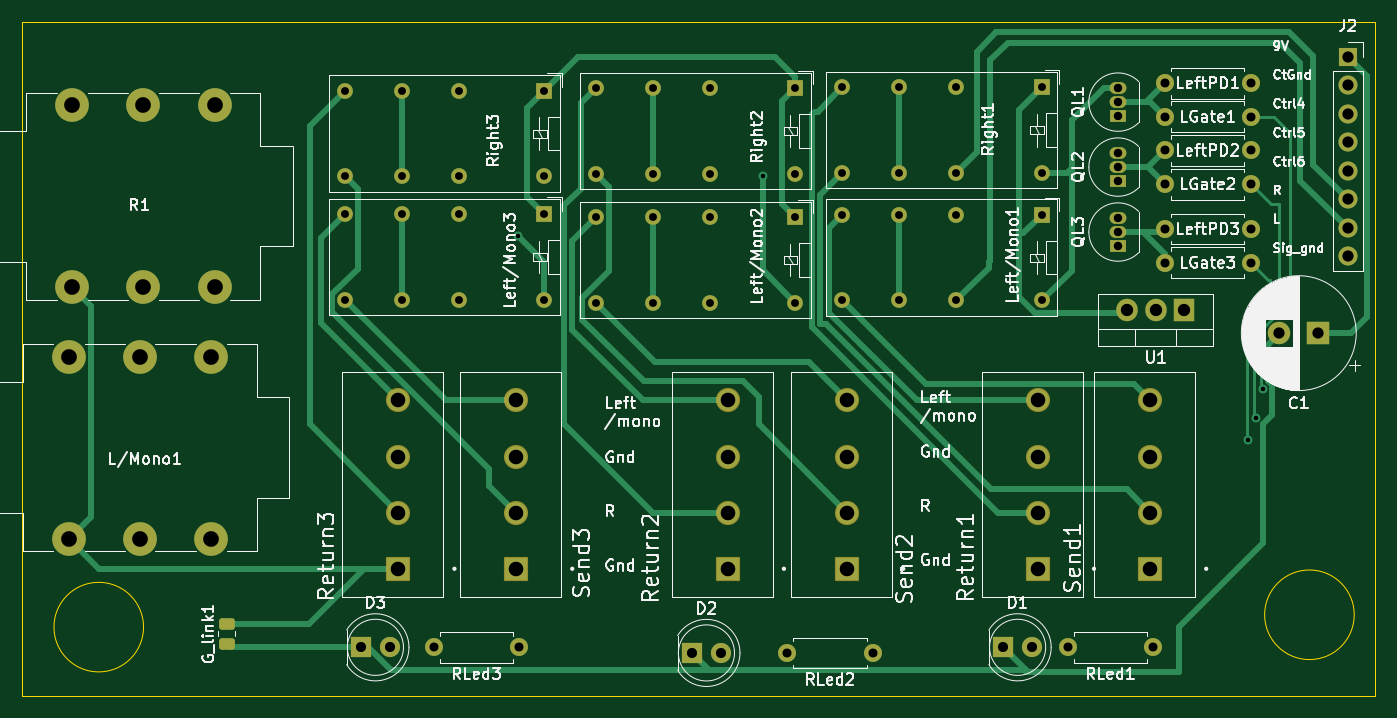
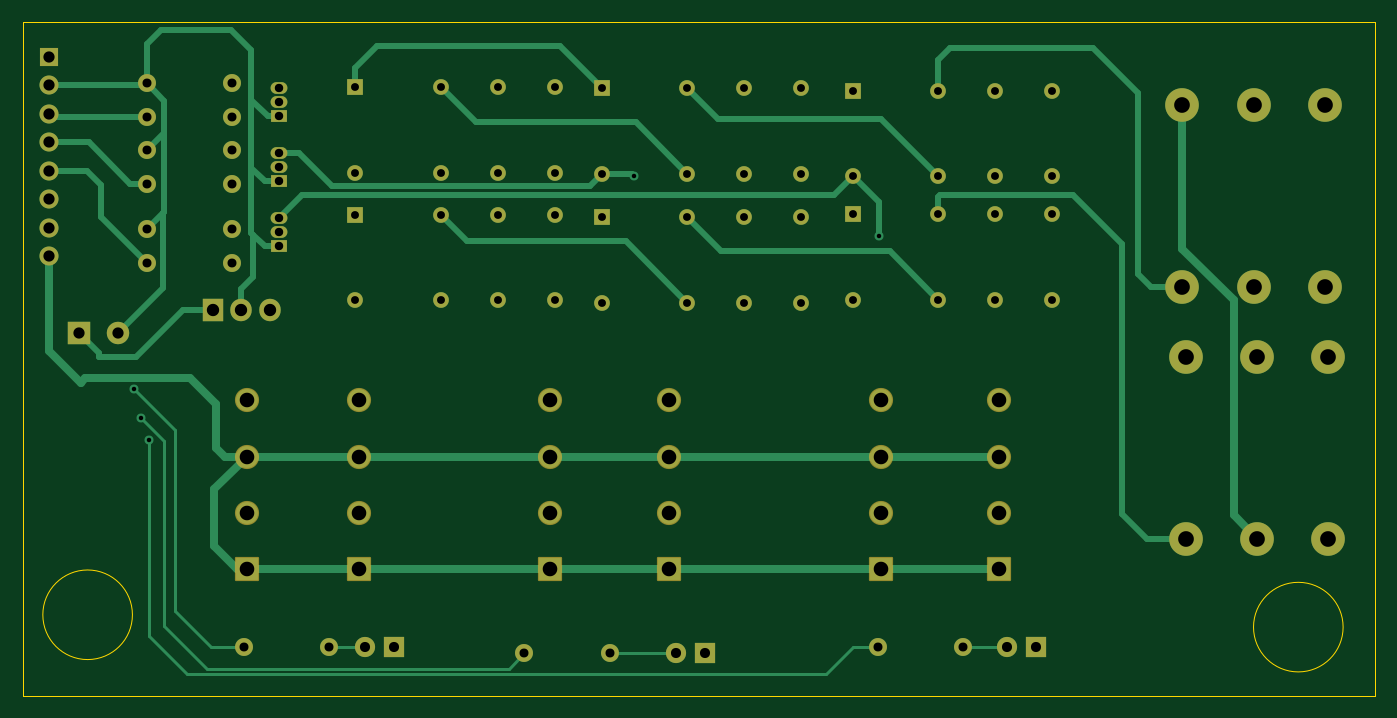
Circuit board: 11 layer files. Board 120.5 x 60.0 mm.
- bottom_copper: Loop Board 3 Jackless Output-B_Cu.gbr (17651 bytes)
- bottom_mask: Loop Board 3 Jackless Output-B_Mask.gbr (5723 bytes)
- paste: Loop Board 3 Jackless Output-B_Paste.gbr (471 bytes)
- bottom_silk: Loop Board 3 Jackless Output-B_Silkscreen.gbr (472 bytes)
- outline: Loop Board 3 Jackless Output-Edge_Cuts.gbr (778 bytes)
- top_copper: Loop Board 3 Jackless Output-F_Cu.gbr (21369 bytes)
- top_mask: Loop Board 3 Jackless Output-F_Mask.gbr (5905 bytes)
- paste: Loop Board 3 Jackless Output-F_Paste.gbr (1198 bytes)
- top_silk: Loop Board 3 Jackless Output-F_Silkscreen.gbr (131576 bytes)
- drill: Loop Board 3 Jackless Output-NPTH.drl (268 bytes)
- drill: Loop Board 3 Jackless Output-PTH.drl (2954 bytes)

=== bottom_copper: Loop Board 3 Jackless Output-B_Cu.gbr (17651 bytes, source omitted) ===
=== bottom_mask: Loop Board 3 Jackless Output-B_Mask.gbr ===
%TF.GenerationSoftware,KiCad,Pcbnew,7.0.9*%
%TF.CreationDate,2024-06-30T00:12:16-04:00*%
%TF.ProjectId,Loop Board 3 Jackless Output,4c6f6f70-2042-46f6-9172-642033204a61,rev?*%
%TF.SameCoordinates,Original*%
%TF.FileFunction,Soldermask,Bot*%
%TF.FilePolarity,Negative*%
%FSLAX46Y46*%
G04 Gerber Fmt 4.6, Leading zero omitted, Abs format (unit mm)*
G04 Created by KiCad (PCBNEW 7.0.9) date 2024-06-30 00:12:16*
%MOMM*%
%LPD*%
G01*
G04 APERTURE LIST*
G04 Aperture macros list*
%AMRoundRect*
0 Rectangle with rounded corners*
0 $1 Rounding radius*
0 $2 $3 $4 $5 $6 $7 $8 $9 X,Y pos of 4 corners*
0 Add a 4 corners polygon primitive as box body*
4,1,4,$2,$3,$4,$5,$6,$7,$8,$9,$2,$3,0*
0 Add four circle primitives for the rounded corners*
1,1,$1+$1,$2,$3*
1,1,$1+$1,$4,$5*
1,1,$1+$1,$6,$7*
1,1,$1+$1,$8,$9*
0 Add four rect primitives between the rounded corners*
20,1,$1+$1,$2,$3,$4,$5,0*
20,1,$1+$1,$4,$5,$6,$7,0*
20,1,$1+$1,$6,$7,$8,$9,0*
20,1,$1+$1,$8,$9,$2,$3,0*%
G04 Aperture macros list end*
%ADD10C,1.400000*%
%ADD11R,1.400000X1.400000*%
%ADD12R,1.700000X1.700000*%
%ADD13O,1.700000X1.700000*%
%ADD14O,1.500000X1.050000*%
%ADD15R,1.500000X1.050000*%
%ADD16RoundRect,0.102000X0.975000X-0.975000X0.975000X0.975000X-0.975000X0.975000X-0.975000X-0.975000X0*%
%ADD17C,2.154000*%
%ADD18R,1.800000X1.800000*%
%ADD19C,1.800000*%
%ADD20O,1.600000X1.600000*%
%ADD21C,1.600000*%
%ADD22C,3.000000*%
%ADD23R,1.905000X2.000000*%
%ADD24O,1.905000X2.000000*%
%ADD25R,2.000000X2.000000*%
%ADD26C,2.000000*%
G04 APERTURE END LIST*
D10*
%TO.C,Right3*%
X167520000Y-51720000D03*
X159900000Y-51720000D03*
X154820000Y-51720000D03*
X149740000Y-51720000D03*
X149740000Y-44100000D03*
X154820000Y-44100000D03*
X159900000Y-44100000D03*
D11*
X167520000Y-44100000D03*
%TD*%
D12*
%TO.C,J2*%
X239100000Y-41080000D03*
D13*
X239100000Y-43620000D03*
X239100000Y-46160000D03*
X239100000Y-48700000D03*
X239100000Y-51240000D03*
X239100000Y-53780000D03*
X239100000Y-56320000D03*
X239100000Y-58860000D03*
%TD*%
D14*
%TO.C,QL3*%
X218640000Y-55420000D03*
X218640000Y-56690000D03*
D15*
X218640000Y-57960000D03*
%TD*%
D16*
%TO.C,Return2*%
X183862500Y-86700000D03*
D17*
X183862500Y-81700000D03*
X183862500Y-76700000D03*
X183862500Y-71700000D03*
%TD*%
D18*
%TO.C,D2*%
X180687500Y-94200000D03*
D19*
X183227500Y-94200000D03*
%TD*%
D20*
%TO.C,LeftPD2*%
X230450000Y-49420000D03*
D21*
X222830000Y-49420000D03*
%TD*%
D16*
%TO.C,Send3*%
X165000000Y-86700000D03*
D17*
X165000000Y-81700000D03*
X165000000Y-76700000D03*
X165000000Y-71700000D03*
%TD*%
D22*
%TO.C,R1*%
X131785000Y-61615000D03*
X131785000Y-45385000D03*
X125435000Y-61615000D03*
X125435000Y-45385000D03*
X138135000Y-61615000D03*
X138135000Y-45385000D03*
%TD*%
D10*
%TO.C,Left/Mono3*%
X167520000Y-62720000D03*
X159900000Y-62720000D03*
X154820000Y-62720000D03*
X149740000Y-62720000D03*
X149740000Y-55100000D03*
X154820000Y-55100000D03*
X159900000Y-55100000D03*
D11*
X167520000Y-55100000D03*
%TD*%
D23*
%TO.C,U1*%
X224540000Y-63600000D03*
D24*
X222000000Y-63600000D03*
X219460000Y-63600000D03*
%TD*%
D20*
%TO.C,LeftPD3*%
X230450000Y-56420000D03*
D21*
X222830000Y-56420000D03*
%TD*%
%TO.C,RLed1*%
X221772500Y-93700000D03*
D20*
X214152500Y-93700000D03*
%TD*%
D14*
%TO.C,QL2*%
X218640000Y-49630000D03*
X218640000Y-50900000D03*
D15*
X218640000Y-52170000D03*
%TD*%
D20*
%TO.C,LGate3*%
X222830000Y-59420000D03*
D21*
X230450000Y-59420000D03*
%TD*%
D16*
%TO.C,Send2*%
X194500000Y-86700000D03*
D17*
X194500000Y-81700000D03*
X194500000Y-76700000D03*
X194500000Y-71700000D03*
%TD*%
D10*
%TO.C,Left/Mono1*%
X211840000Y-62777500D03*
X204220000Y-62777500D03*
X199140000Y-62777500D03*
X194060000Y-62777500D03*
X194060000Y-55157500D03*
X199140000Y-55157500D03*
X204220000Y-55157500D03*
D11*
X211840000Y-55157500D03*
%TD*%
D14*
%TO.C,QL1*%
X218640000Y-43840000D03*
X218640000Y-45110000D03*
D15*
X218640000Y-46380000D03*
%TD*%
D22*
%TO.C,L/Mono1*%
X131485000Y-84015000D03*
X131485000Y-67785000D03*
X125135000Y-84015000D03*
X125135000Y-67785000D03*
X137835000Y-84015000D03*
X137835000Y-67785000D03*
%TD*%
D10*
%TO.C,Right1*%
X211840000Y-51420000D03*
X204220000Y-51420000D03*
X199140000Y-51420000D03*
X194060000Y-51420000D03*
X194060000Y-43800000D03*
X199140000Y-43800000D03*
X204220000Y-43800000D03*
D11*
X211840000Y-43800000D03*
%TD*%
D16*
%TO.C,Return3*%
X154500000Y-86700000D03*
D17*
X154500000Y-81700000D03*
X154500000Y-76700000D03*
X154500000Y-71700000D03*
%TD*%
D20*
%TO.C,LGate2*%
X222830000Y-52420000D03*
D21*
X230450000Y-52420000D03*
%TD*%
D20*
%TO.C,LGate1*%
X222830000Y-46420000D03*
D21*
X230450000Y-46420000D03*
%TD*%
D18*
%TO.C,D3*%
X151187500Y-93700000D03*
D19*
X153727500Y-93700000D03*
%TD*%
D16*
%TO.C,Return1*%
X211500000Y-86700000D03*
D17*
X211500000Y-81700000D03*
X211500000Y-76700000D03*
X211500000Y-71700000D03*
%TD*%
D16*
%TO.C,Send1*%
X221500000Y-86700000D03*
D17*
X221500000Y-81700000D03*
X221500000Y-76700000D03*
X221500000Y-71700000D03*
%TD*%
D18*
%TO.C,D1*%
X208422500Y-93700000D03*
D19*
X210962500Y-93700000D03*
%TD*%
D25*
%TO.C,C1*%
X236500000Y-65700000D03*
D26*
X233000000Y-65700000D03*
%TD*%
D20*
%TO.C,LeftPD1*%
X230450000Y-43420000D03*
D21*
X222830000Y-43420000D03*
%TD*%
D10*
%TO.C,Left/Mono2*%
X189877500Y-62982500D03*
X182257500Y-62982500D03*
X177177500Y-62982500D03*
X172097500Y-62982500D03*
X172097500Y-55362500D03*
X177177500Y-55362500D03*
X182257500Y-55362500D03*
D11*
X189877500Y-55362500D03*
%TD*%
D10*
%TO.C,Right2*%
X189877500Y-51482500D03*
X182257500Y-51482500D03*
X177177500Y-51482500D03*
X172097500Y-51482500D03*
X172097500Y-43862500D03*
X177177500Y-43862500D03*
X182257500Y-43862500D03*
D11*
X189877500Y-43862500D03*
%TD*%
D21*
%TO.C,RLed3*%
X165272500Y-93700000D03*
D20*
X157652500Y-93700000D03*
%TD*%
D21*
%TO.C,RLed2*%
X196772500Y-94200000D03*
D20*
X189152500Y-94200000D03*
%TD*%
M02*

=== paste: Loop Board 3 Jackless Output-B_Paste.gbr ===
%TF.GenerationSoftware,KiCad,Pcbnew,7.0.9*%
%TF.CreationDate,2024-06-30T00:12:16-04:00*%
%TF.ProjectId,Loop Board 3 Jackless Output,4c6f6f70-2042-46f6-9172-642033204a61,rev?*%
%TF.SameCoordinates,Original*%
%TF.FileFunction,Paste,Bot*%
%TF.FilePolarity,Positive*%
%FSLAX46Y46*%
G04 Gerber Fmt 4.6, Leading zero omitted, Abs format (unit mm)*
G04 Created by KiCad (PCBNEW 7.0.9) date 2024-06-30 00:12:16*
%MOMM*%
%LPD*%
G01*
G04 APERTURE LIST*
G04 APERTURE END LIST*
M02*

=== bottom_silk: Loop Board 3 Jackless Output-B_Silkscreen.gbr ===
%TF.GenerationSoftware,KiCad,Pcbnew,7.0.9*%
%TF.CreationDate,2024-06-30T00:12:16-04:00*%
%TF.ProjectId,Loop Board 3 Jackless Output,4c6f6f70-2042-46f6-9172-642033204a61,rev?*%
%TF.SameCoordinates,Original*%
%TF.FileFunction,Legend,Bot*%
%TF.FilePolarity,Positive*%
%FSLAX46Y46*%
G04 Gerber Fmt 4.6, Leading zero omitted, Abs format (unit mm)*
G04 Created by KiCad (PCBNEW 7.0.9) date 2024-06-30 00:12:16*
%MOMM*%
%LPD*%
G01*
G04 APERTURE LIST*
G04 APERTURE END LIST*
M02*

=== outline: Loop Board 3 Jackless Output-Edge_Cuts.gbr ===
%TF.GenerationSoftware,KiCad,Pcbnew,7.0.9*%
%TF.CreationDate,2024-06-30T00:12:16-04:00*%
%TF.ProjectId,Loop Board 3 Jackless Output,4c6f6f70-2042-46f6-9172-642033204a61,rev?*%
%TF.SameCoordinates,Original*%
%TF.FileFunction,Profile,NP*%
%FSLAX46Y46*%
G04 Gerber Fmt 4.6, Leading zero omitted, Abs format (unit mm)*
G04 Created by KiCad (PCBNEW 7.0.9) date 2024-06-30 00:12:16*
%MOMM*%
%LPD*%
G01*
G04 APERTURE LIST*
%TA.AperFunction,Profile*%
%ADD10C,0.100000*%
%TD*%
G04 APERTURE END LIST*
D10*
X131792493Y-91900000D02*
G75*
G03*
X131792493Y-91900000I-3992493J0D01*
G01*
X239692493Y-90800000D02*
G75*
G03*
X239692493Y-90800000I-3992493J0D01*
G01*
X121000000Y-38000000D02*
X241500000Y-38000000D01*
X241500000Y-98000000D01*
X121000000Y-98000000D01*
X121000000Y-38000000D01*
M02*

=== top_copper: Loop Board 3 Jackless Output-F_Cu.gbr (21369 bytes, source omitted) ===
=== top_mask: Loop Board 3 Jackless Output-F_Mask.gbr ===
%TF.GenerationSoftware,KiCad,Pcbnew,7.0.9*%
%TF.CreationDate,2024-06-30T00:12:16-04:00*%
%TF.ProjectId,Loop Board 3 Jackless Output,4c6f6f70-2042-46f6-9172-642033204a61,rev?*%
%TF.SameCoordinates,Original*%
%TF.FileFunction,Soldermask,Top*%
%TF.FilePolarity,Negative*%
%FSLAX46Y46*%
G04 Gerber Fmt 4.6, Leading zero omitted, Abs format (unit mm)*
G04 Created by KiCad (PCBNEW 7.0.9) date 2024-06-30 00:12:16*
%MOMM*%
%LPD*%
G01*
G04 APERTURE LIST*
G04 Aperture macros list*
%AMRoundRect*
0 Rectangle with rounded corners*
0 $1 Rounding radius*
0 $2 $3 $4 $5 $6 $7 $8 $9 X,Y pos of 4 corners*
0 Add a 4 corners polygon primitive as box body*
4,1,4,$2,$3,$4,$5,$6,$7,$8,$9,$2,$3,0*
0 Add four circle primitives for the rounded corners*
1,1,$1+$1,$2,$3*
1,1,$1+$1,$4,$5*
1,1,$1+$1,$6,$7*
1,1,$1+$1,$8,$9*
0 Add four rect primitives between the rounded corners*
20,1,$1+$1,$2,$3,$4,$5,0*
20,1,$1+$1,$4,$5,$6,$7,0*
20,1,$1+$1,$6,$7,$8,$9,0*
20,1,$1+$1,$8,$9,$2,$3,0*%
G04 Aperture macros list end*
%ADD10C,1.400000*%
%ADD11R,1.400000X1.400000*%
%ADD12R,1.700000X1.700000*%
%ADD13O,1.700000X1.700000*%
%ADD14O,1.500000X1.050000*%
%ADD15R,1.500000X1.050000*%
%ADD16RoundRect,0.102000X0.975000X-0.975000X0.975000X0.975000X-0.975000X0.975000X-0.975000X-0.975000X0*%
%ADD17C,2.154000*%
%ADD18R,1.800000X1.800000*%
%ADD19C,1.800000*%
%ADD20O,1.600000X1.600000*%
%ADD21C,1.600000*%
%ADD22C,3.000000*%
%ADD23R,1.905000X2.000000*%
%ADD24O,1.905000X2.000000*%
%ADD25RoundRect,0.250000X0.450000X-0.262500X0.450000X0.262500X-0.450000X0.262500X-0.450000X-0.262500X0*%
%ADD26R,2.000000X2.000000*%
%ADD27C,2.000000*%
G04 APERTURE END LIST*
D10*
%TO.C,Right3*%
X167520000Y-51720000D03*
X159900000Y-51720000D03*
X154820000Y-51720000D03*
X149740000Y-51720000D03*
X149740000Y-44100000D03*
X154820000Y-44100000D03*
X159900000Y-44100000D03*
D11*
X167520000Y-44100000D03*
%TD*%
D12*
%TO.C,J2*%
X239100000Y-41080000D03*
D13*
X239100000Y-43620000D03*
X239100000Y-46160000D03*
X239100000Y-48700000D03*
X239100000Y-51240000D03*
X239100000Y-53780000D03*
X239100000Y-56320000D03*
X239100000Y-58860000D03*
%TD*%
D14*
%TO.C,QL3*%
X218640000Y-55420000D03*
X218640000Y-56690000D03*
D15*
X218640000Y-57960000D03*
%TD*%
D16*
%TO.C,Return2*%
X183862500Y-86700000D03*
D17*
X183862500Y-81700000D03*
X183862500Y-76700000D03*
X183862500Y-71700000D03*
%TD*%
D18*
%TO.C,D2*%
X180687500Y-94200000D03*
D19*
X183227500Y-94200000D03*
%TD*%
D20*
%TO.C,LeftPD2*%
X230450000Y-49420000D03*
D21*
X222830000Y-49420000D03*
%TD*%
D16*
%TO.C,Send3*%
X165000000Y-86700000D03*
D17*
X165000000Y-81700000D03*
X165000000Y-76700000D03*
X165000000Y-71700000D03*
%TD*%
D22*
%TO.C,R1*%
X131785000Y-61615000D03*
X131785000Y-45385000D03*
X125435000Y-61615000D03*
X125435000Y-45385000D03*
X138135000Y-61615000D03*
X138135000Y-45385000D03*
%TD*%
D10*
%TO.C,Left/Mono3*%
X167520000Y-62720000D03*
X159900000Y-62720000D03*
X154820000Y-62720000D03*
X149740000Y-62720000D03*
X149740000Y-55100000D03*
X154820000Y-55100000D03*
X159900000Y-55100000D03*
D11*
X167520000Y-55100000D03*
%TD*%
D23*
%TO.C,U1*%
X224540000Y-63600000D03*
D24*
X222000000Y-63600000D03*
X219460000Y-63600000D03*
%TD*%
D20*
%TO.C,LeftPD3*%
X230450000Y-56420000D03*
D21*
X222830000Y-56420000D03*
%TD*%
%TO.C,RLed1*%
X221772500Y-93700000D03*
D20*
X214152500Y-93700000D03*
%TD*%
D14*
%TO.C,QL2*%
X218640000Y-49630000D03*
X218640000Y-50900000D03*
D15*
X218640000Y-52170000D03*
%TD*%
D20*
%TO.C,LGate3*%
X222830000Y-59420000D03*
D21*
X230450000Y-59420000D03*
%TD*%
D16*
%TO.C,Send2*%
X194500000Y-86700000D03*
D17*
X194500000Y-81700000D03*
X194500000Y-76700000D03*
X194500000Y-71700000D03*
%TD*%
D10*
%TO.C,Left/Mono1*%
X211840000Y-62777500D03*
X204220000Y-62777500D03*
X199140000Y-62777500D03*
X194060000Y-62777500D03*
X194060000Y-55157500D03*
X199140000Y-55157500D03*
X204220000Y-55157500D03*
D11*
X211840000Y-55157500D03*
%TD*%
D14*
%TO.C,QL1*%
X218640000Y-43840000D03*
X218640000Y-45110000D03*
D15*
X218640000Y-46380000D03*
%TD*%
D22*
%TO.C,L/Mono1*%
X131485000Y-84015000D03*
X131485000Y-67785000D03*
X125135000Y-84015000D03*
X125135000Y-67785000D03*
X137835000Y-84015000D03*
X137835000Y-67785000D03*
%TD*%
D10*
%TO.C,Right1*%
X211840000Y-51420000D03*
X204220000Y-51420000D03*
X199140000Y-51420000D03*
X194060000Y-51420000D03*
X194060000Y-43800000D03*
X199140000Y-43800000D03*
X204220000Y-43800000D03*
D11*
X211840000Y-43800000D03*
%TD*%
D25*
%TO.C,G_link1*%
X139200000Y-93412500D03*
X139200000Y-91587500D03*
%TD*%
D16*
%TO.C,Return3*%
X154500000Y-86700000D03*
D17*
X154500000Y-81700000D03*
X154500000Y-76700000D03*
X154500000Y-71700000D03*
%TD*%
D20*
%TO.C,LGate2*%
X222830000Y-52420000D03*
D21*
X230450000Y-52420000D03*
%TD*%
D20*
%TO.C,LGate1*%
X222830000Y-46420000D03*
D21*
X230450000Y-46420000D03*
%TD*%
D18*
%TO.C,D3*%
X151187500Y-93700000D03*
D19*
X153727500Y-93700000D03*
%TD*%
D16*
%TO.C,Return1*%
X211500000Y-86700000D03*
D17*
X211500000Y-81700000D03*
X211500000Y-76700000D03*
X211500000Y-71700000D03*
%TD*%
D16*
%TO.C,Send1*%
X221500000Y-86700000D03*
D17*
X221500000Y-81700000D03*
X221500000Y-76700000D03*
X221500000Y-71700000D03*
%TD*%
D18*
%TO.C,D1*%
X208422500Y-93700000D03*
D19*
X210962500Y-93700000D03*
%TD*%
D26*
%TO.C,C1*%
X236500000Y-65700000D03*
D27*
X233000000Y-65700000D03*
%TD*%
D20*
%TO.C,LeftPD1*%
X230450000Y-43420000D03*
D21*
X222830000Y-43420000D03*
%TD*%
D10*
%TO.C,Left/Mono2*%
X189877500Y-62982500D03*
X182257500Y-62982500D03*
X177177500Y-62982500D03*
X172097500Y-62982500D03*
X172097500Y-55362500D03*
X177177500Y-55362500D03*
X182257500Y-55362500D03*
D11*
X189877500Y-55362500D03*
%TD*%
D10*
%TO.C,Right2*%
X189877500Y-51482500D03*
X182257500Y-51482500D03*
X177177500Y-51482500D03*
X172097500Y-51482500D03*
X172097500Y-43862500D03*
X177177500Y-43862500D03*
X182257500Y-43862500D03*
D11*
X189877500Y-43862500D03*
%TD*%
D21*
%TO.C,RLed3*%
X165272500Y-93700000D03*
D20*
X157652500Y-93700000D03*
%TD*%
D21*
%TO.C,RLed2*%
X196772500Y-94200000D03*
D20*
X189152500Y-94200000D03*
%TD*%
M02*

=== paste: Loop Board 3 Jackless Output-F_Paste.gbr (1198 bytes, source withheld) ===
=== top_silk: Loop Board 3 Jackless Output-F_Silkscreen.gbr (131576 bytes, source omitted) ===
=== drill: Loop Board 3 Jackless Output-NPTH.drl ===
M48
; DRILL file {KiCad 7.0.9} date Sun Jun 30 00:12:14 2024
; FORMAT={-:-/ absolute / inch / decimal}
; #@! TF.CreationDate,2024-06-30T00:12:14-04:00
; #@! TF.GenerationSoftware,Kicad,Pcbnew,7.0.9
; #@! TF.FileFunction,NonPlated,1,2,NPTH
FMAT,2
INCH
%
G90
G05
T0
M30

=== drill: Loop Board 3 Jackless Output-PTH.drl ===
M48
; DRILL file {KiCad 7.0.9} date Sun Jun 30 00:12:14 2024
; FORMAT={-:-/ absolute / inch / decimal}
; #@! TF.CreationDate,2024-06-30T00:12:14-04:00
; #@! TF.GenerationSoftware,Kicad,Pcbnew,7.0.9
; #@! TF.FileFunction,Plated,1,2,PTH
FMAT,2
INCH
; #@! TA.AperFunction,Plated,PTH,ViaDrill
T1C0.0157
; #@! TA.AperFunction,Plated,PTH,ComponentDrill
T2C0.0276
; #@! TA.AperFunction,Plated,PTH,ComponentDrill
T3C0.0295
; #@! TA.AperFunction,Plated,PTH,ComponentDrill
T4C0.0315
; #@! TA.AperFunction,Plated,PTH,ComponentDrill
T5C0.0354
; #@! TA.AperFunction,Plated,PTH,ComponentDrill
T6C0.0394
; #@! TA.AperFunction,Plated,PTH,ComponentDrill
T7C0.0433
; #@! TA.AperFunction,Plated,PTH,ComponentDrill
T8C0.0512
; #@! TA.AperFunction,Plated,PTH,ComponentDrill
T9C0.0551
%
G90
G05
T1
X6.5039Y-2.2441
X7.3622Y-2.0354
X9.063Y-2.9606
X9.0906Y-2.8858
X9.1151Y-2.7835
T2
X5.8953Y-1.7362
X5.8953Y-2.0362
X5.8953Y-2.1693
X5.8953Y-2.4693
X6.0953Y-1.7362
X6.0953Y-2.0362
X6.0953Y-2.1693
X6.0953Y-2.4693
X6.2953Y-1.7362
X6.2953Y-2.0362
X6.2953Y-2.1693
X6.2953Y-2.4693
X6.5953Y-1.7362
X6.5953Y-2.0362
X6.5953Y-2.1693
X6.5953Y-2.4693
X6.7755Y-1.7269
X6.7755Y-2.0269
X6.7755Y-2.1796
X6.7755Y-2.4796
X6.9755Y-1.7269
X6.9755Y-2.0269
X6.9755Y-2.1796
X6.9755Y-2.4796
X7.1755Y-1.7269
X7.1755Y-2.0269
X7.1755Y-2.1796
X7.1755Y-2.4796
X7.4755Y-1.7269
X7.4755Y-2.0269
X7.4755Y-2.1796
X7.4755Y-2.4796
X7.6402Y-1.7244
X7.6402Y-2.0244
X7.6402Y-2.1716
X7.6402Y-2.4716
X7.8402Y-1.7244
X7.8402Y-2.0244
X7.8402Y-2.1716
X7.8402Y-2.4716
X8.0402Y-1.7244
X8.0402Y-2.0244
X8.0402Y-2.1716
X8.0402Y-2.4716
X8.3402Y-1.7244
X8.3402Y-2.0244
X8.3402Y-2.1716
X8.3402Y-2.4716
T3
X8.6079Y-1.726
X8.6079Y-1.776
X8.6079Y-1.826
X8.6079Y-1.9539
X8.6079Y-2.0039
X8.6079Y-2.0539
X8.6079Y-2.1819
X8.6079Y-2.2319
X8.6079Y-2.2819
T4
X6.2068Y-3.689
X6.5068Y-3.689
X7.4469Y-3.7087
X7.7469Y-3.7087
X8.4312Y-3.689
X8.7312Y-3.689
X8.7728Y-1.7094
X8.7728Y-1.8276
X8.7728Y-1.9457
X8.7728Y-2.0638
X8.7728Y-2.2213
X8.7728Y-2.3394
X9.0728Y-1.7094
X9.0728Y-1.8276
X9.0728Y-1.9457
X9.0728Y-2.0638
X9.0728Y-2.2213
X9.0728Y-2.3394
T5
X5.9523Y-3.689
X6.0523Y-3.689
X7.1137Y-3.7087
X7.2137Y-3.7087
X8.2056Y-3.689
X8.3056Y-3.689
T6
X9.1732Y-2.5866
X9.311Y-2.5866
X9.4134Y-1.6173
X9.4134Y-1.7173
X9.4134Y-1.8173
X9.4134Y-1.9173
X9.4134Y-2.0173
X9.4134Y-2.1173
X9.4134Y-2.2173
X9.4134Y-2.3173
T7
X8.6402Y-2.5039
X8.7402Y-2.5039
X8.8402Y-2.5039
T8
X6.0827Y-2.8228
X6.0827Y-3.0197
X6.0827Y-3.2165
X6.0827Y-3.4134
X6.4961Y-2.8228
X6.4961Y-3.0197
X6.4961Y-3.2165
X6.4961Y-3.4134
X7.2387Y-2.8228
X7.2387Y-3.0197
X7.2387Y-3.2165
X7.2387Y-3.4134
X7.6575Y-2.8228
X7.6575Y-3.0197
X7.6575Y-3.2165
X7.6575Y-3.4134
X8.3268Y-2.8228
X8.3268Y-3.0197
X8.3268Y-3.2165
X8.3268Y-3.4134
X8.7205Y-2.8228
X8.7205Y-3.0197
X8.7205Y-3.2165
X8.7205Y-3.4134
T9
X4.9266Y-2.6687
X4.9266Y-3.3077
X4.9384Y-1.7868
X4.9384Y-2.4258
X5.1766Y-2.6687
X5.1766Y-3.3077
X5.1884Y-1.7868
X5.1884Y-2.4258
X5.4266Y-2.6687
X5.4266Y-3.3077
X5.4384Y-1.7868
X5.4384Y-2.4258
T0
M30

